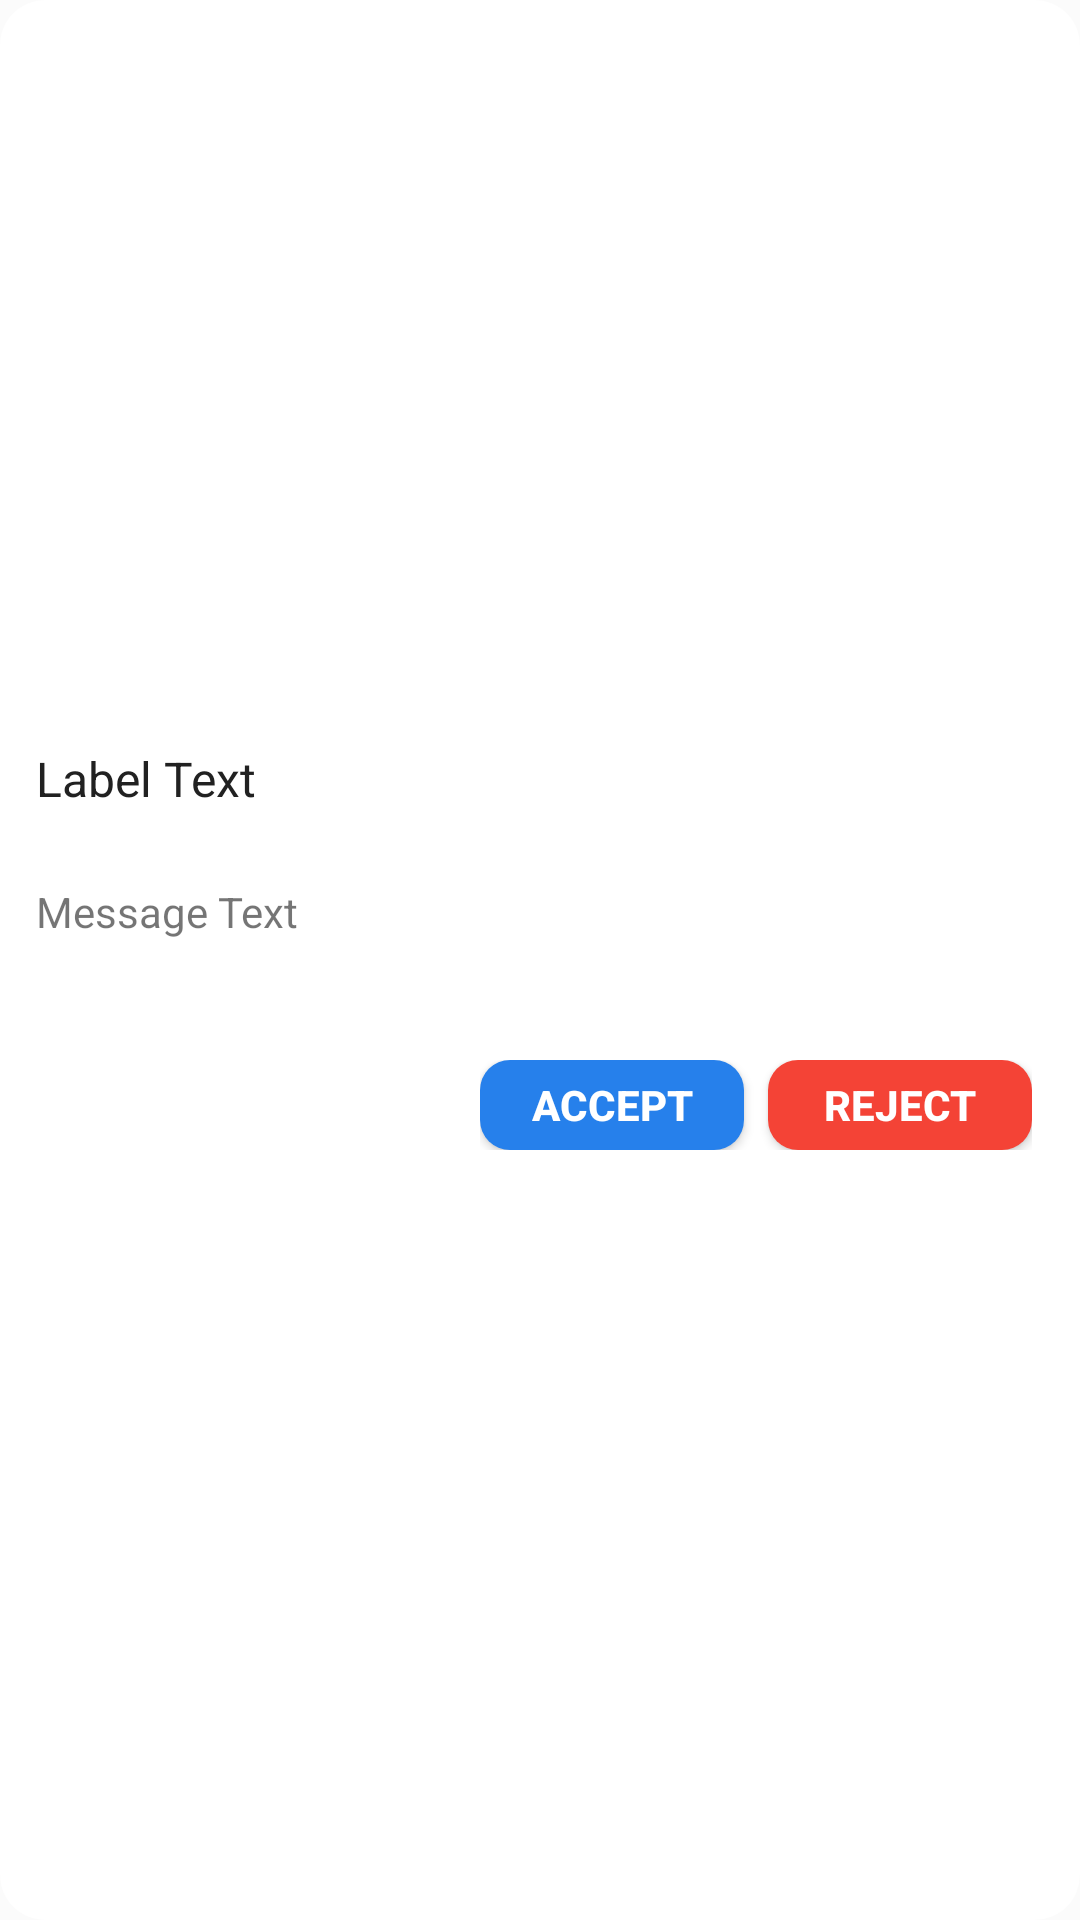

Android layout source for this screen:
<!-- AndroidManifest.xml: application theme AppTheme -->
<!-- res/layout/invitation_alert_dialog.xml -->
<?xml version="1.0" encoding="utf-8"?>
<LinearLayout xmlns:android="http://schemas.android.com/apk/res/android"
    android:layout_width="match_parent"
    android:layout_height="wrap_content"
    android:background="@drawable/invititation_dialog_background"
    android:gravity="center"
    android:orientation="vertical">


    <TextView
        android:id="@+id/textViewTitle"
        style="@style/TitleText"
        android:layout_width="match_parent"
        android:layout_height="wrap_content"
        android:layout_marginLeft="4dp"
        android:layout_marginRight="4dp"
        android:padding="8dp"
        android:text="Label Text"
        android:textColor="@color/primary_text"
        android:textSize="16sp" />

    <TextView
        android:id="@+id/textViewMessage"
        style="@style/DescriptionText"
        android:layout_width="match_parent"
        android:layout_height="wrap_content"
        android:layout_marginLeft="4dp"
        android:layout_marginTop="8dp"
        android:layout_marginRight="4dp"
        android:padding="8dp"
        android:text="Message Text"
        android:textSize="14sp" />

    <LinearLayout
        android:layout_width="wrap_content"
        android:layout_height="wrap_content"
        android:layout_gravity="end"
        android:layout_marginTop="16dp"
        android:orientation="horizontal"
        android:padding="@dimen/dimen_16dp">

        <android.support.v7.widget.AppCompatButton
            android:id="@+id/buttonAccept"
            android:layout_width="wrap_content"
            android:layout_height="30dp"
            android:background="@drawable/round_corner_button"
            android:text="Accept"
            android:textColor="@color/white"
            android:textStyle="bold" />

        <android.support.v7.widget.AppCompatButton
            android:id="@+id/buttonReject"
            android:layout_width="wrap_content"
            android:layout_height="30dp"
            android:layout_marginLeft="@dimen/dimen_8dp"
            android:background="@drawable/leave_room"
            android:text="Reject"
            android:textColor="@color/white"
            android:textStyle="bold" />

    </LinearLayout>


</LinearLayout>
<!-- resources referenced by this layout -->
<resources>
  <color name="primary_text">#212121</color>
  <color name="white">#fff</color>
  <dimen name="dimen_16dp">16dp</dimen>
  <dimen name="dimen_8dp">8dp</dimen>
  <!-- drawable invititation_dialog_background (drawable-v24) -->
  <?xml version="1.0" encoding="utf-8"?>
  <shape xmlns:android="http://schemas.android.com/apk/res/android">
      <gradient
          android:endColor="@color/white"
          android:startColor="@color/white" />
  
      <corners
          android:topLeftRadius="15dp"
          android:bottomLeftRadius="15dp"
          android:topRightRadius="15dp"
          android:bottomRightRadius="15dp" />
  
  </shape>
  <!-- drawable leave_room (drawable) -->
  <?xml version="1.0" encoding="utf-8"?>
  <shape xmlns:android="http://schemas.android.com/apk/res/android">
      <gradient
          android:endColor="@color/colorRed"
          android:startColor="@color/colorRed" />
  
      <corners
          android:topLeftRadius="10dp"
          android:bottomLeftRadius="10dp"
          android:topRightRadius="10dp"
          android:bottomRightRadius="10dp" />
  
  </shape>
  <!-- drawable round_corner_button (drawable) -->
  <?xml version="1.0" encoding="utf-8"?>
  <shape xmlns:android="http://schemas.android.com/apk/res/android">
      <gradient
          android:endColor="@color/colorPrimary"
          android:startColor="@color/colorPrimary" />
  
      <corners
          android:topLeftRadius="10dp"
          android:bottomLeftRadius="10dp"
          android:topRightRadius="10dp"
          android:bottomRightRadius="10dp" />
  
  </shape>
  <style name="DescriptionText">
          <item name="android:textColor">@color/app_body_text_light</item>
          <item name="android:textSize">@dimen/app_text_size_medium</item>
          <item name="android:gravity">center_vertical</item>
      </style>
  <style name="TitleText">
          <item name="android:textColor">@color/app_body_text_dark</item>
          <item name="android:textSize">@dimen/app_text_size_large</item>
          <item name="android:gravity">center_vertical</item>
      </style>
  <style name="AppTheme" parent="BaseAppTheme" />
  <color name="colorRed">#F44336</color>
  <color name="colorPrimary">#2680EB</color>
  <color name="app_body_text_light">#8a000000</color>
  <dimen name="app_text_size_medium">14sp</dimen>
  <color name="app_body_text_dark">#de000000</color>
  <dimen name="app_text_size_large">18sp</dimen>
  <style name="BaseAppTheme" parent="Theme.AppCompat.Light.NoActionBar">
          
          <item name="colorPrimary">@color/colorPrimary</item>
          <item name="colorPrimaryDark">@color/colorPrimary</item>
          <item name="colorAccent">@color/colorAccent</item>
  
          
          <item name="drawerArrowStyle">@style/DrawerArrowStyle</item>
          
  
          <item name="android:dialogTheme">@style/DialogTheme</item>
          <item name="android:alertDialogTheme">@style/AlertDialogTheme</item>
          <item name="android:windowBackground">@color/window_background</item>
      </style>
  <color name="colorAccent">#D81B60</color>
  <style name="DrawerArrowStyle" parent="Widget.AppCompat.DrawerArrowToggle">
          <item name="spinBars">true</item>
          <item name="color">@android:color/white</item>
      </style>
  <style name="DialogTheme" parent="Base.Theme.AppCompat.Light.Dialog">
          <item name="colorPrimary">@color/colorPrimary</item>
          <item name="colorPrimaryDark">@color/colorPrimaryDark</item>
          <item name="colorAccent">@color/colorAccent</item>
          <item name="background">@color/white</item>
      </style>
  <style name="AlertDialogTheme" parent="Theme.AppCompat.Light.Dialog.Alert">
          <item name="colorPrimary">@color/colorPrimary</item>
          <item name="colorPrimaryDark">@color/colorPrimaryDark</item>
          <item name="colorAccent">@color/colorAccent</item>
          <item name="background">@color/white</item>
      </style>
  <color name="window_background">#fbfbfb</color>
  <color name="colorPrimaryDark">#2680EB</color>
</resources>
